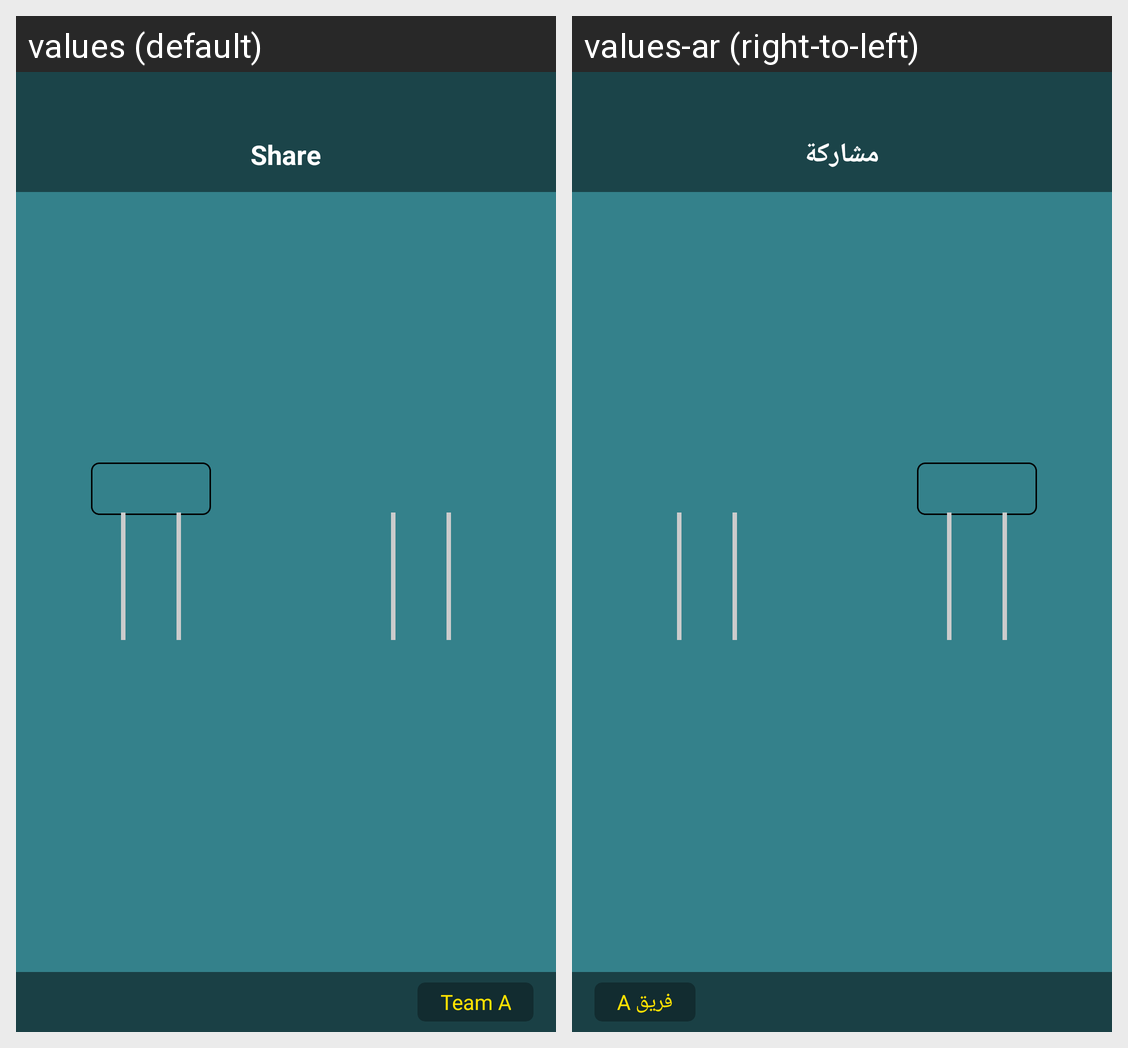

Translations of the strings shown on this Android screen, per locale in the grid:
Android screen res/layout/activity_lineup_real_share.xml rendered under 2 locales, left to right: values (default), values-ar (right-to-left). Device: Nexus 5 (rendered at 1080×1920; each locale shown at half size, 540×960, under a caption strip naming it); theme AppTheme.
Strings drawn on this screen, with the default value and each locale's value (text and hints the layout hard-codes, and strings that could not be matched under every locale, appear in the picture but are not listed):

share
  values: Share
  values-ar: مشاركة

team_a
  values: Team A
  values-ar: فريق A
